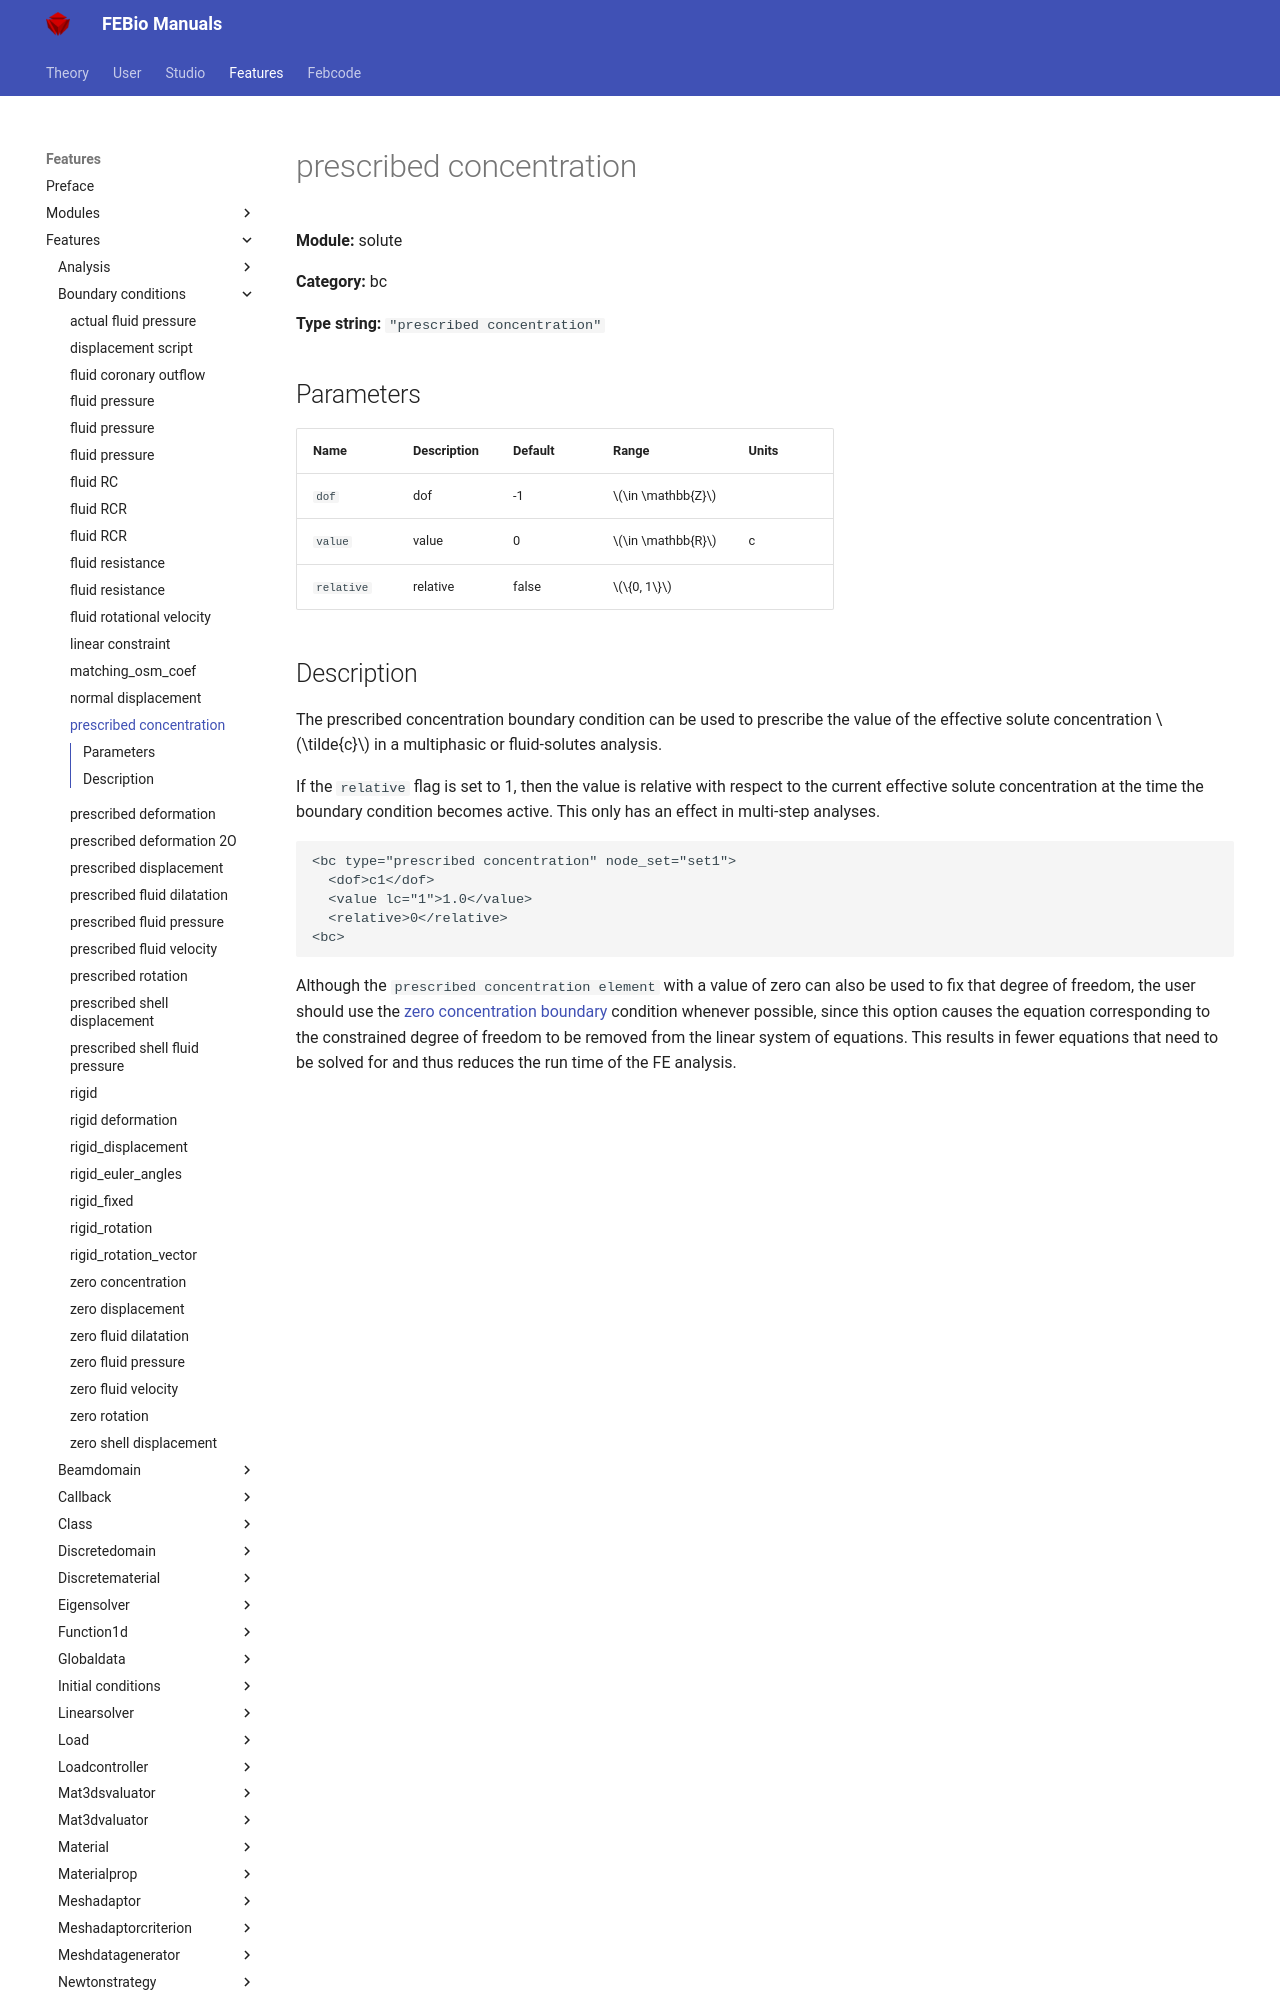

repository: febiosoftware/febio-docs · page: features/features/solute_bc_prescribed_concentration/index.html · generator: mkdocs

# prescribed concentration

**Module:** solute

**Category:** bc

**Type string:** `"prescribed concentration"`

## Parameters

| Name | Description | Default | Range | Units |
|------|-------------|---------|-------|-------|
| `dof` | dof | -1 | $\in \mathbb{Z}$ |  |
| `value` | value | 0 | $\in \mathbb{R}$ | c |
| `relative` | relative | false | $\{0, 1\}$ |  |
